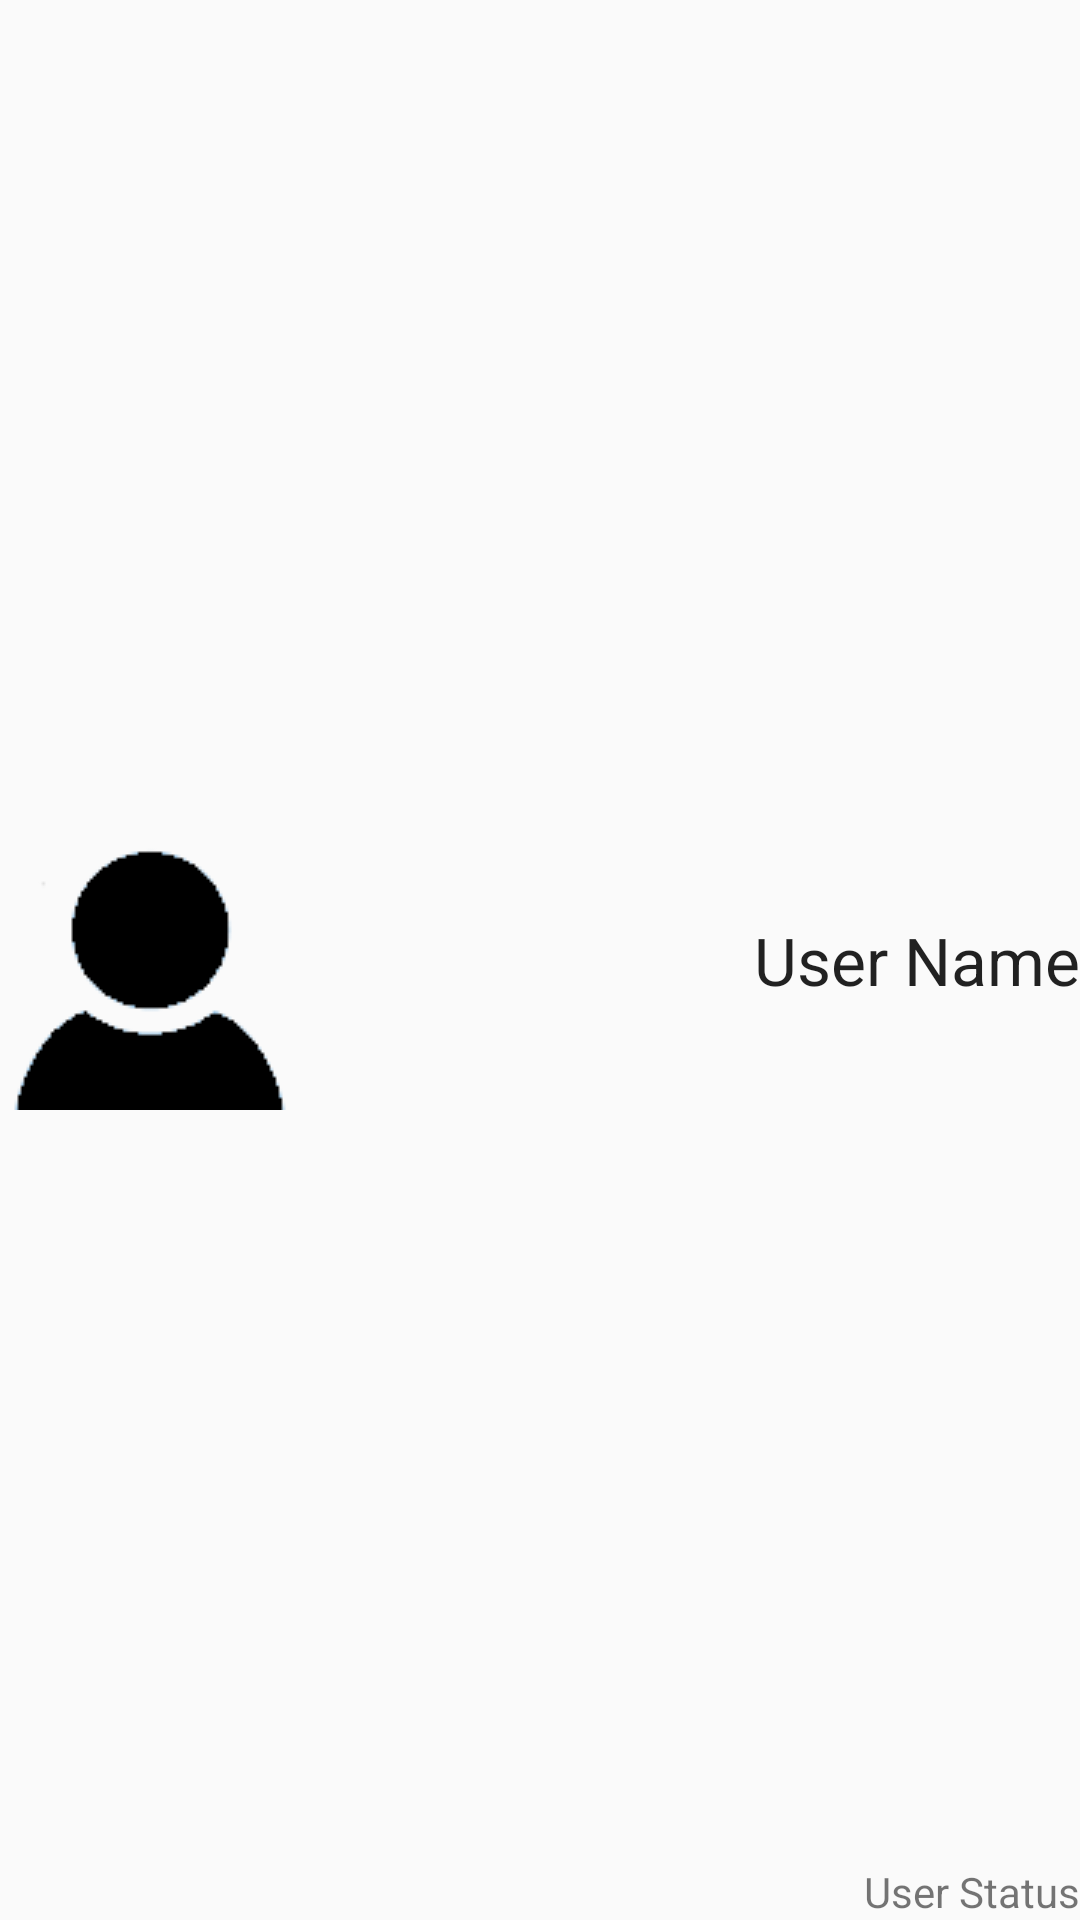

This screen was rendered from an Android layout file. Write that file and the resources it references.
<!-- AndroidManifest.xml: application theme AppTheme -->
<!-- res/layout/drawer_header.xml -->
<?xml version="1.0" encoding="utf-8"?>
<FrameLayout xmlns:android="http://schemas.android.com/apk/res/android"
    android:layout_width="match_parent"
    android:layout_height="match_parent">

    <ImageView xmlns:android="http://schemas.android.com/apk/res/android"
        android:layout_width="match_parent"
        android:layout_height="wrap_content"
        android:adjustViewBounds="true"
        android:orientation="vertical"
        android:scaleType="fitCenter"
        android:src="@drawable/nd_header"/>

    <ImageView
        android:layout_width="wrap_content"
        android:layout_height="wrap_content"
        android:id="@+id/userLogo"
        android:background="@drawable/def_logo"
        android:layout_gravity="left|center_vertical" />

    <TextView
        android:layout_width="wrap_content"
        android:layout_height="wrap_content"
        android:textAppearance="?android:attr/textAppearanceLarge"
        android:text="User Name"
        android:id="@+id/tvUserName"
        android:layout_gravity="right|center_vertical" />

    <TextView
        android:layout_width="wrap_content"
        android:layout_height="wrap_content"
        android:textAppearance="?android:attr/textAppearanceSmall"
        android:text="User Status"
        android:id="@+id/tvUserStatus"
        android:layout_gravity="right|bottom" />


</FrameLayout>
<!-- resources referenced by this layout -->
<resources>
  <!-- drawable def_logo: png bitmap (drawable, 1600 bytes) -->
  <style name="AppTheme" parent="Theme.AppCompat.Light.NoActionBar">
          
          <item name="colorPrimary">@color/colorPrimary</item>
          <item name="colorPrimaryDark">@color/colorPrimaryDark</item>
          <item name="colorAccent">@color/colorAccent</item>
      </style>
  <color name="colorPrimary">#3F51B5</color>
  <color name="colorPrimaryDark">#303F9F</color>
  <color name="colorAccent">#FF4081</color>
</resources>
